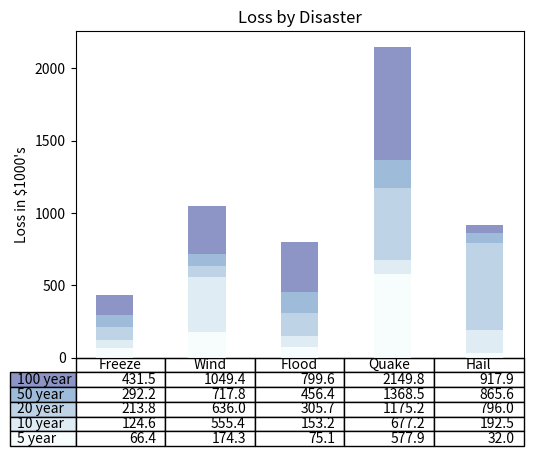

This chart was generated by the following Python code:
import numpy as np
import matplotlib.pyplot as plt

data = [[  66386,  174296,   75131,  577908,   32015],
        [  58230,  381139,   78045,   99308,  160454],
        [  89135,   80552,  152558,  497981,  603535],
        [  78415,   81858,  150656,  193263,   69638],
        [ 139361,  331509,  343164,  781380,   52269]]


columns = ('Freeze', 'Wind', 'Flood', 'Quake', 'Hail')
rows = ['%d year' % x for x in (100, 50, 20, 10, 5)]

values = np.arange(0, 2500, 500)
value_increment = 1000

# Get some pastel shades for the colors
colors = plt.cm.BuPu(np.linspace(0, 0.5, len(rows)))
n_rows = len(data)
print(data)

index = np.arange(len(columns))
bar_width = 0.4

# Initialize the vertical-offset for the stacked bar chart.
y_offset = np.array([0.0] * len(columns))

# Plot bars and create text labels for the table
cell_text = []
for row in range(n_rows):
    plt.bar(index, data[row], bar_width, bottom=y_offset, color=colors[row])
    print(index)
    print(data[row])
    print(bar_width)
    print(colors[row])

    y_offset = y_offset + data[row]
    print(y_offset)
    cell_text.append(['%1.1f' % (x/1000.0) for x in y_offset])
# Reverse colors and text labels to display the last value at the top.
colors = colors[::-1]
cell_text.reverse()

# Add a table at the bottom of the axes
the_table = plt.table(cellText=cell_text,
                      rowLabels=rows,
                      rowColours=colors,
                      colLabels=columns,
                      loc='bottom')

# Adjust layout to make room for the table:
plt.subplots_adjust(left=0.2, bottom=0.2)

plt.ylabel("Loss in ${0}'s".format(value_increment))
plt.yticks(values * value_increment, ['%d' % val for val in values])
plt.xticks([])
plt.title('Loss by Disaster')

plt.show()